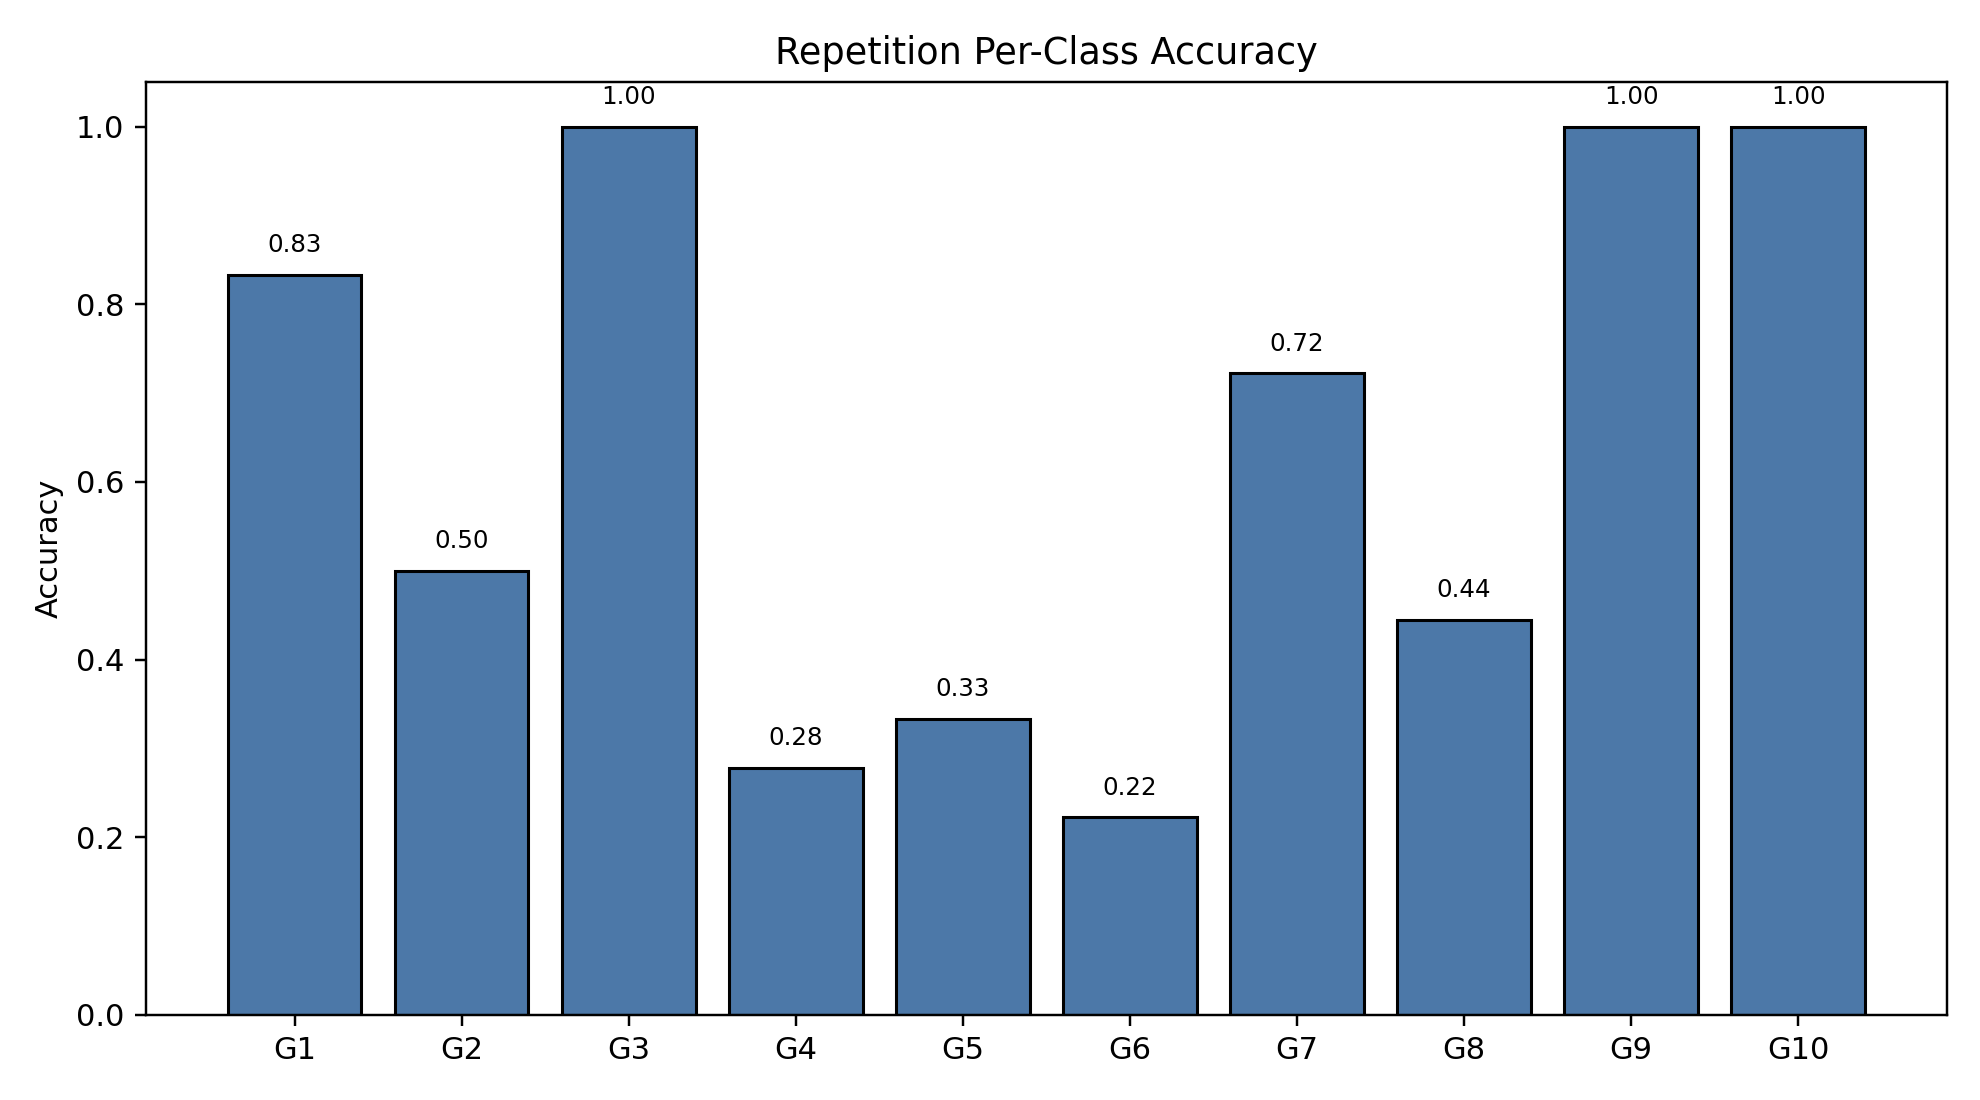

Values plotted in this chart, from the file beside it:
class_index, gesture_id, support, correct, accuracy
0, 1, 18, 15, 0.8333
1, 2, 18, 9, 0.5
2, 3, 18, 18, 1.0
3, 4, 18, 5, 0.2778
4, 5, 18, 6, 0.3333
5, 6, 18, 4, 0.2222
6, 7, 18, 13, 0.7222
7, 8, 18, 8, 0.4444
8, 9, 18, 18, 1.0
9, 10, 18, 18, 1.0
